Photos from the image-classification dataset "AIFactory_FruitQC" in the GitHub repository yuri0329/AIFactory_FruitQC. Its 8 classes are: apple fuji, mandarine hallabong, mandarine onjumilgam, pear chuhwang, pear singo, persimmon bansi, persimmon booyu, persimmon daebong.

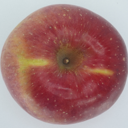
Label: apple fuji

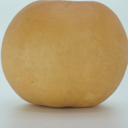
Label: pear singo

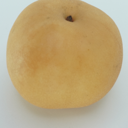
Label: pear chuhwang

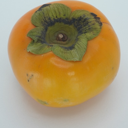
Label: persimmon booyu

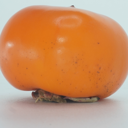
Label: persimmon bansi

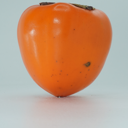
Label: persimmon daebong
